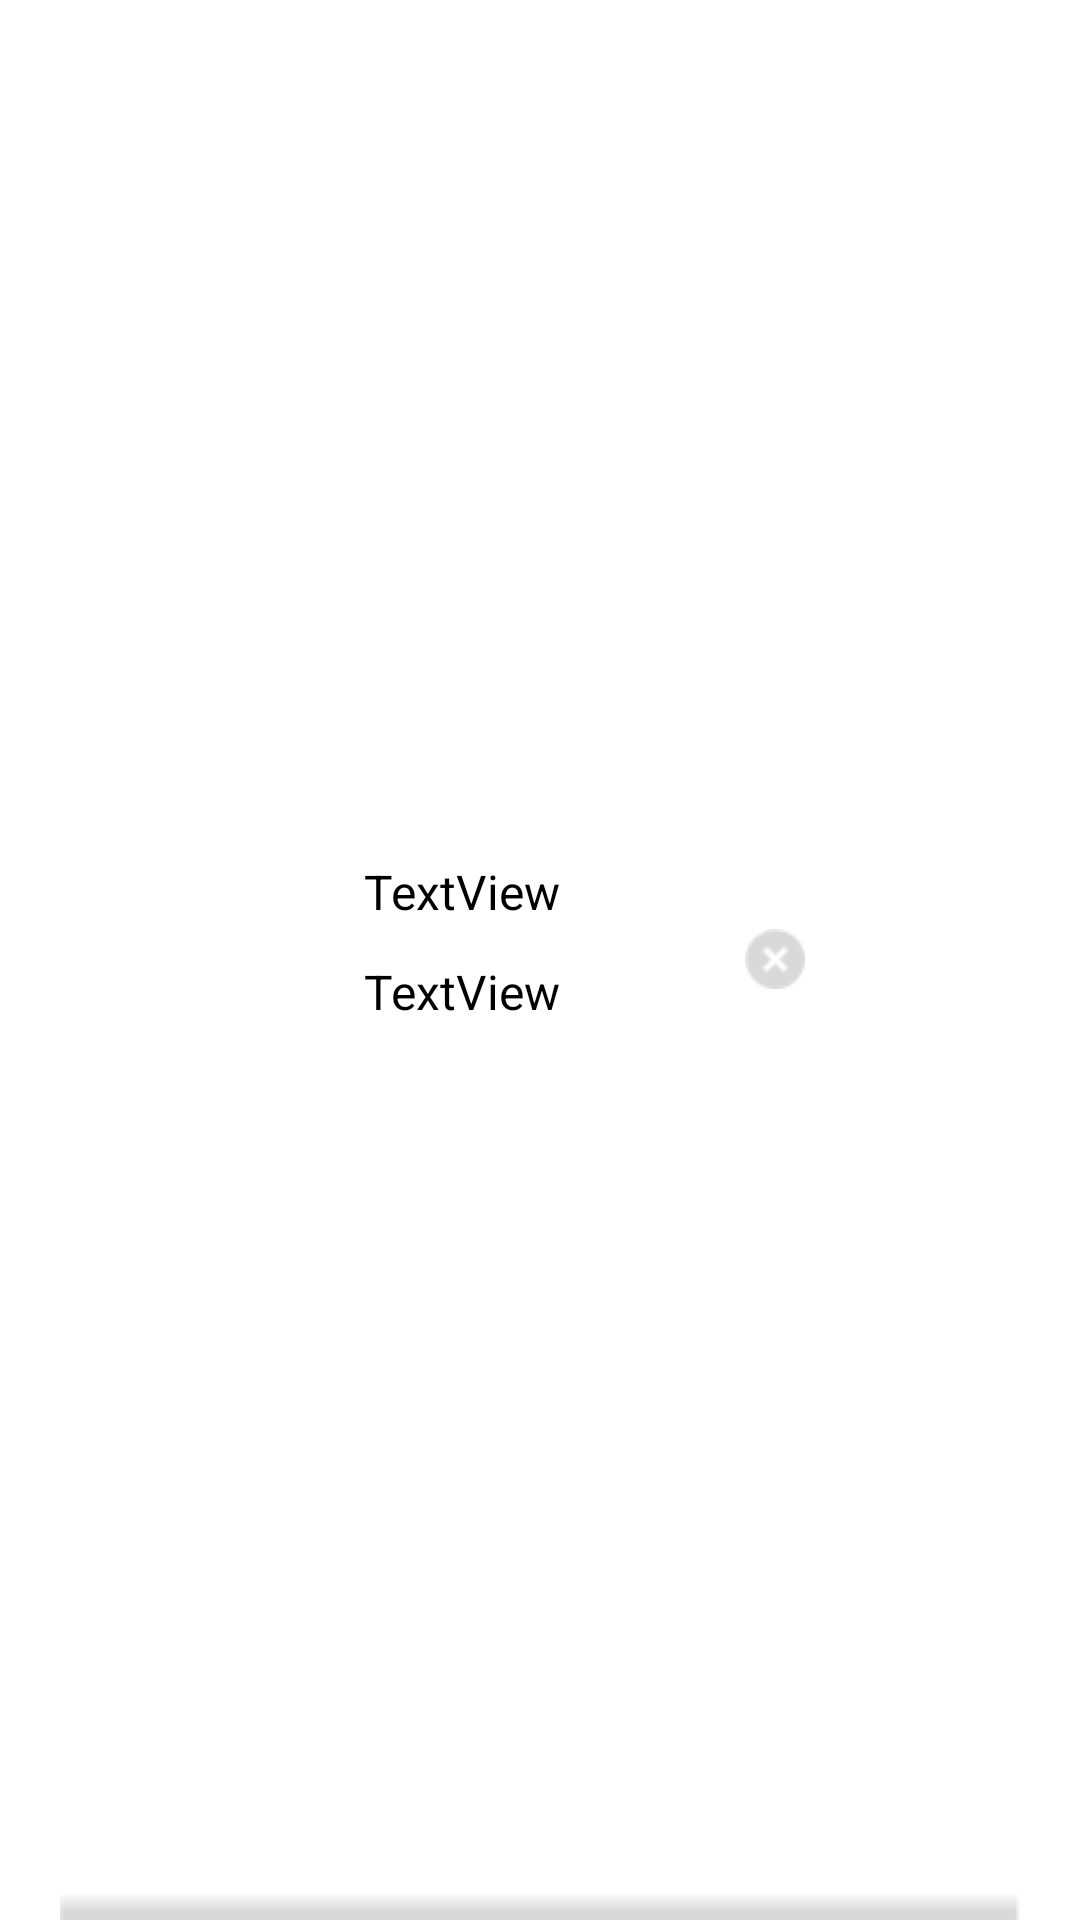

Android layout source for this screen:
<!-- AndroidManifest.xml: application theme Theme.MyApplication -->
<!-- res/layout/viewholder_cart.xml -->
<?xml version="1.0" encoding="utf-8"?>
<androidx.constraintlayout.widget.ConstraintLayout xmlns:android="http://schemas.android.com/apk/res/android"
    xmlns:app="http://schemas.android.com/apk/res-auto"
    android:layout_width="match_parent"
    android:layout_height="wrap_content">

    <FrameLayout
        android:layout_width="320dp"
        android:layout_height="match_parent"
        android:background="@drawable/order_line"
        app:layout_constraintEnd_toEndOf="parent"
        app:layout_constraintStart_toStartOf="parent">

        <LinearLayout
            android:id="@+id/food_list"
            android:layout_width="wrap_content"
            android:layout_height="103dp"
            android:layout_gravity="center"

            android:focusable="true"
            android:gravity="center"
            android:orientation="horizontal"
            android:paddingTop="18dp"
            android:paddingBottom="18dp">

            <ImageView
                android:id="@+id/iv_item_img"
                android:layout_width="wrap_content"
                android:layout_height="wrap_content"
                android:layout_weight="1"
                app:srcCompat="@drawable/chinese_omelet_1" />

            <LinearLayout
                android:layout_width="match_parent"
                android:layout_height="match_parent"
                android:layout_weight="1"
                android:orientation="vertical">

                <TextView
                    android:id="@+id/tv_item_name"
                    android:layout_width="97dp"
                    android:layout_height="wrap_content"
                    android:layout_marginStart="30dp"
                    android:layout_weight="1"
                    android:text="TextView"
                    android:textSize="16sp" />

                <TextView
                    android:id="@+id/tv_item_price"
                    android:layout_width="wrap_content"
                    android:layout_height="wrap_content"
                    android:layout_marginStart="30dp"
                    android:layout_weight="1"
                    android:text="TextView"
                    android:textSize="16sp" />
            </LinearLayout>

            <android.widget.Button
                android:id="@+id/btn_delete"
                android:layout_width="20dp"
                android:layout_height="20dp"
                android:layout_marginStart="30dp"
                android:background="@drawable/delete" />

        </LinearLayout>
    </FrameLayout>
</androidx.constraintlayout.widget.ConstraintLayout>
<!-- resources referenced by this layout -->
<resources>
  <!-- drawable chinese_omelet_1: png bitmap (drawable, 11182 bytes) -->
  <!-- drawable delete: png bitmap (drawable, 537 bytes) -->
  <!-- drawable order_line: png bitmap (drawable, 264 bytes) -->
</resources>
